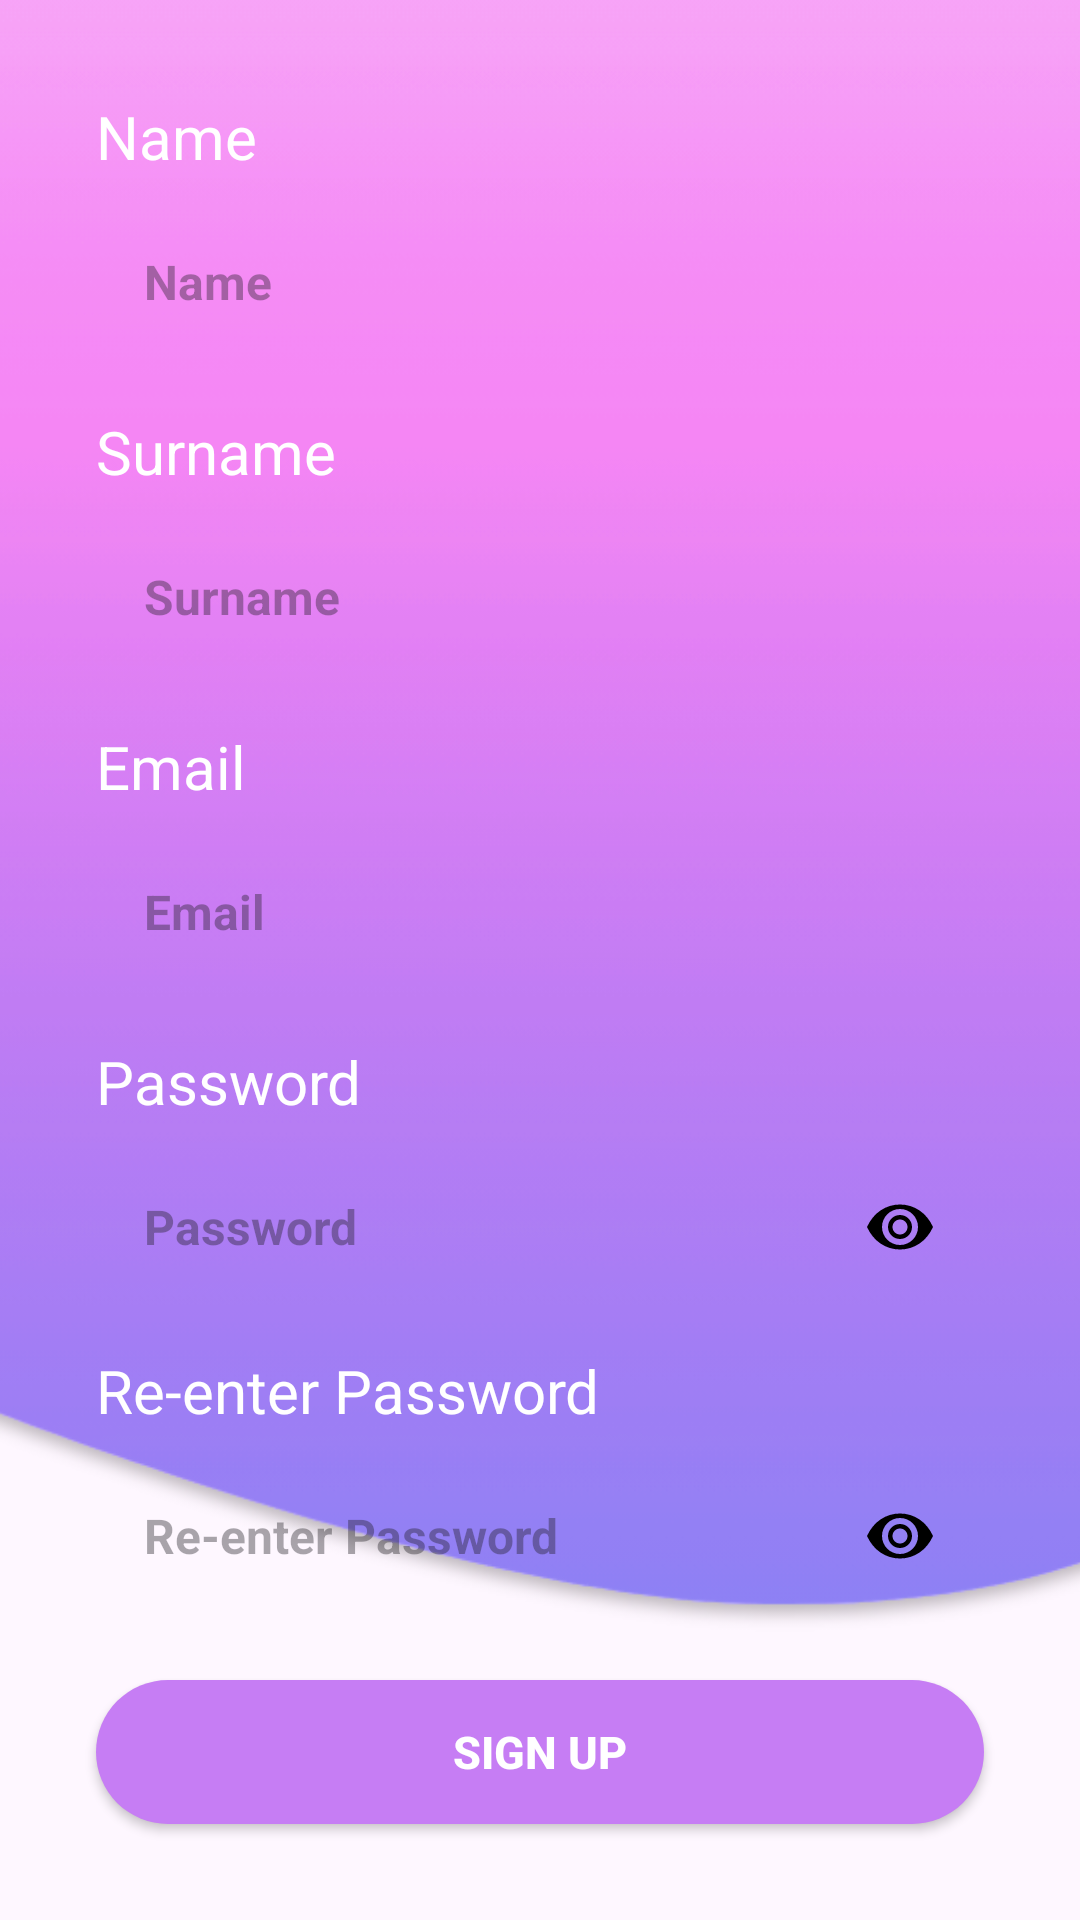

Layout XML and referenced resources for this Android screen:
<!-- AndroidManifest.xml: application theme Theme.SoundScape -->
<!-- res/layout/signup_activity.xml -->
<?xml version="1.0" encoding="utf-8"?>
<androidx.constraintlayout.widget.ConstraintLayout xmlns:android="http://schemas.android.com/apk/res/android"
    xmlns:app="http://schemas.android.com/apk/res-auto"
    xmlns:tools="http://schemas.android.com/tools"
    android:id="@+id/main"
    android:layout_width="match_parent"
    android:layout_height="match_parent"
    tools:context=".SignupActivity">

    <ImageView
        android:id="@+id/imageView"
        android:layout_width="408dp"
        android:layout_height="547dp"
        android:scaleType="centerCrop"
        app:layout_constraintEnd_toEndOf="parent"
        app:layout_constraintStart_toStartOf="parent"
        app:layout_constraintTop_toTopOf="parent"
        app:srcCompat="@drawable/background" />

    <TextView
        android:id="@+id/nameTextView"
        android:layout_width="wrap_content"
        android:layout_height="wrap_content"
        android:layout_marginStart="32dp"
        android:layout_marginTop="32dp"
        android:layout_marginEnd="32dp"
        android:text="Name"
        android:textColor="@color/white"
        android:textSize="20sp"
        app:layout_constraintStart_toStartOf="parent"
        app:layout_constraintTop_toTopOf="parent" />

    <EditText
        android:id="@+id/PersonNameText"
        android:layout_width="0dp"
        android:layout_height="54dp"
        android:layout_marginStart="32dp"
        android:layout_marginTop="8dp"
        android:layout_marginEnd="32dp"
        android:background="@drawable/edittext_background"
        android:ems="10"
        android:hint="Name"
        android:inputType="textPersonName"
        android:padding="16dp"
        android:textColor="#5c5f72"
        android:textSize="16sp"
        android:textStyle="bold"
        app:layout_constraintEnd_toEndOf="parent"
        app:layout_constraintStart_toStartOf="parent"
        app:layout_constraintTop_toBottomOf="@+id/nameTextView" />

    <TextView
        android:id="@+id/surnameTextView"
        android:layout_width="wrap_content"
        android:layout_height="wrap_content"
        android:layout_marginStart="32dp"
        android:layout_marginTop="16dp"
        android:layout_marginEnd="32dp"
        android:text="Surname"
        android:textColor="@color/white"
        android:textSize="20sp"
        app:layout_constraintStart_toStartOf="parent"
        app:layout_constraintTop_toBottomOf="@+id/PersonNameText" />

    <EditText
        android:id="@+id/PersonSurnameText"
        android:layout_width="0dp"
        android:layout_height="54dp"
        android:layout_marginStart="32dp"
        android:layout_marginTop="8dp"
        android:layout_marginEnd="32dp"
        android:background="@drawable/edittext_background"
        android:ems="10"
        android:hint="Surname"
        android:inputType="textPersonName"
        android:padding="16dp"
        android:textColor="#5c5f72"
        android:textSize="16sp"
        android:textStyle="bold"
        app:layout_constraintEnd_toEndOf="parent"
        app:layout_constraintStart_toStartOf="parent"
        app:layout_constraintTop_toBottomOf="@+id/surnameTextView" />

    <TextView
        android:id="@+id/emailTextView"
        android:layout_width="wrap_content"
        android:layout_height="wrap_content"
        android:layout_marginStart="32dp"
        android:layout_marginTop="16dp"
        android:layout_marginEnd="32dp"
        android:text="Email"
        android:textColor="@color/white"
        android:textSize="20sp"
        app:layout_constraintStart_toStartOf="parent"
        app:layout_constraintTop_toBottomOf="@+id/PersonSurnameText" />

    <EditText
        android:id="@+id/PersonEmailText"
        android:layout_width="0dp"
        android:layout_height="54dp"
        android:layout_marginStart="32dp"
        android:layout_marginTop="8dp"
        android:layout_marginEnd="32dp"
        android:background="@drawable/edittext_background"
        android:ems="10"
        android:hint="Email"
        android:inputType="textPersonName"
        android:padding="16dp"
        android:textColor="#5c5f72"
        android:textSize="16sp"
        android:textStyle="bold"
        app:layout_constraintEnd_toEndOf="parent"
        app:layout_constraintStart_toStartOf="parent"
        app:layout_constraintTop_toBottomOf="@+id/emailTextView" />

    <TextView
        android:id="@+id/PasswordTextView"
        android:layout_width="wrap_content"
        android:layout_height="wrap_content"
        android:layout_marginStart="32dp"
        android:layout_marginTop="16dp"
        android:layout_marginEnd="32dp"
        android:text="Password"
        android:textColor="@color/white"
        android:textSize="20sp"
        app:layout_constraintStart_toStartOf="parent"
        app:layout_constraintTop_toBottomOf="@+id/PersonEmailText" />

    <FrameLayout
        android:layout_width="0dp"
        android:layout_height="wrap_content"
        android:layout_marginStart="32dp"
        android:layout_marginTop="8dp"
        android:layout_marginEnd="32dp"
        app:layout_constraintEnd_toEndOf="parent"
        app:layout_constraintStart_toStartOf="parent"
        app:layout_constraintTop_toBottomOf="@+id/PasswordTextView">

        <EditText
            android:id="@+id/PasswordText"
            android:layout_width="match_parent"
            android:layout_height="54dp"
            android:background="@drawable/edittext_background"
            android:ems="10"
            android:hint="Password"
            android:inputType="textPassword"
            android:paddingStart="16dp"
            android:paddingEnd="48dp"
            android:textColor="#5c5f72"
            android:textSize="16sp"
            android:textStyle="bold" />

        <ImageView
            android:id="@+id/passwordToggle"
            android:layout_width="24dp"
            android:layout_height="24dp"
            android:layout_gravity="end|center_vertical"
            android:layout_marginEnd="16dp"
            android:src="@drawable/ic_eye"
            android:contentDescription="Toggle Password Visibility"
            android:clickable="true"
            android:focusable="true" />

    </FrameLayout>

    <TextView
        android:id="@+id/PasswordVerifyTextView"
        android:layout_width="wrap_content"
        android:layout_height="wrap_content"
        android:layout_marginStart="32dp"
        android:layout_marginTop="76dp"
        android:layout_marginEnd="32dp"
        android:text="Re-enter Password"
        android:textColor="@color/white"
        android:textSize="20sp"
        app:layout_constraintStart_toStartOf="parent"
        app:layout_constraintTop_toBottomOf="@+id/PasswordTextView" />

    <FrameLayout
        android:layout_width="0dp"
        android:layout_height="wrap_content"
        android:layout_marginStart="32dp"
        android:layout_marginTop="8dp"
        android:layout_marginEnd="32dp"
        app:layout_constraintEnd_toEndOf="parent"
        app:layout_constraintStart_toStartOf="parent"
        app:layout_constraintTop_toBottomOf="@+id/PasswordVerifyTextView">

        <EditText
            android:id="@+id/RePasswordText"
            android:layout_width="match_parent"
            android:layout_height="54dp"
            android:background="@drawable/edittext_background"
            android:ems="10"
            android:hint="Re-enter Password"
            android:inputType="textPassword"
            android:paddingStart="16dp"
            android:paddingEnd="48dp"
            android:textColor="#5c5f72"
            android:textSize="16sp"
            android:textStyle="bold" />

        <ImageView
            android:id="@+id/rePasswordToggle"
            android:layout_width="24dp"
            android:layout_height="24dp"
            android:layout_gravity="end|center_vertical"
            android:layout_marginEnd="16dp"
            android:src="@drawable/ic_eye"
            android:contentDescription="Toggle Password Visibility"
            android:clickable="true"
            android:focusable="true" />

    </FrameLayout>

    <androidx.appcompat.widget.AppCompatButton
        android:id="@+id/SignUpBtn"
        android:layout_width="0dp"
        android:layout_height="wrap_content"
        android:layout_marginStart="32dp"
        android:layout_marginTop="16dp"
        android:layout_marginEnd="32dp"
        android:layout_marginBottom="32dp"
        android:background="@drawable/login_btn_background"
        android:text="Sign Up"
        android:textColor="#FFFFFF"
        android:textSize="15sp"
        android:textStyle="bold"
        app:layout_constraintBottom_toBottomOf="parent"
        app:layout_constraintEnd_toEndOf="parent"
        app:layout_constraintStart_toStartOf="parent"
        app:layout_constraintTop_toBottomOf="@+id/RePasswordText" />

    <androidx.constraintlayout.widget.Guideline
        android:id="@+id/guideline"
        android:layout_width="wrap_content"
        android:layout_height="wrap_content"
        android:orientation="vertical"
        app:layout_constraintGuide_begin="20dp" />

</androidx.constraintlayout.widget.ConstraintLayout>
<!-- resources referenced by this layout -->
<resources>
  <color name="white">#FFFFFFFF</color>
  <!-- drawable background: png bitmap (drawable-ldpi, 34801 bytes) -->
  <!-- drawable ic_eye (drawable) -->
  <vector xmlns:android="http://schemas.android.com/apk/res/android"
      android:width="24dp"
      android:height="24dp"
      android:viewportWidth="24"
      android:viewportHeight="24">
      <path
          android:fillColor="#000000"
          android:pathData="M12 4.5C7.305 4.5 3.119 7.24 1 12c2.119 4.76 6.305 7.5 11 7.5s8.881-2.74 11-7.5c-2.119-4.76-6.305-7.5-11-7.5zm0 13.5c-3.315 0-6-2.685-6-6s2.685-6 6-6 6 2.685 6 6-2.685 6-6 6zm0-10c-2.206 0-4 1.794-4 4s1.794 4 4 4 4-1.794 4-4-1.794-4-4-4zm0 6.5c-1.38 0-2.5-1.12-2.5-2.5s1.12-2.5 2.5-2.5 2.5 1.12 2.5 2.5-1.12 2.5-2.5 2.5z" />
  </vector>
  <!-- drawable login_btn_background (drawable) -->
  <?xml version="1.0" encoding="utf-8"?>
  <selector xmlns:android="http://schemas.android.com/apk/res/android">
  <item>
      <shape android:shape="rectangle">
          <corners android:radius="50dp" />
          <solid android:color="#C67DF4" />
      </shape>
  </item>
  </selector>
  <style name="Theme.SoundScape" parent="Base.Theme.SoundScape" />
  <style name="Base.Theme.SoundScape" parent="Theme.Material3.DayNight.NoActionBar">
          
          
      </style>
</resources>
